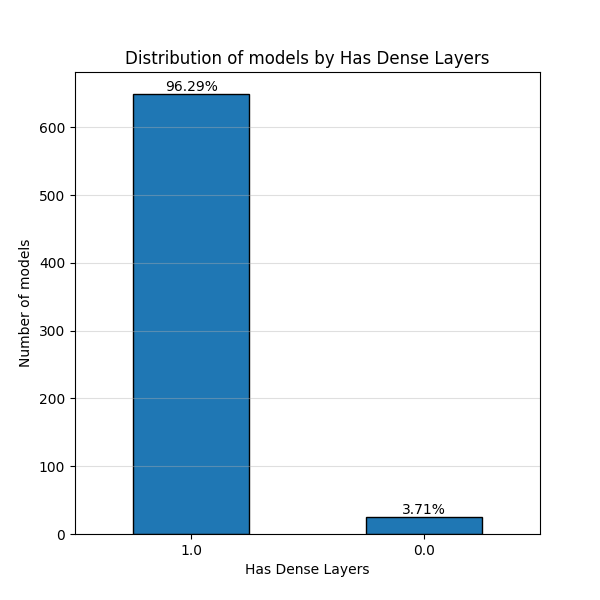

The table this chart was drawn from, first rows:
Has Dense Layers, Count
1.0, 649
0.0, 25
